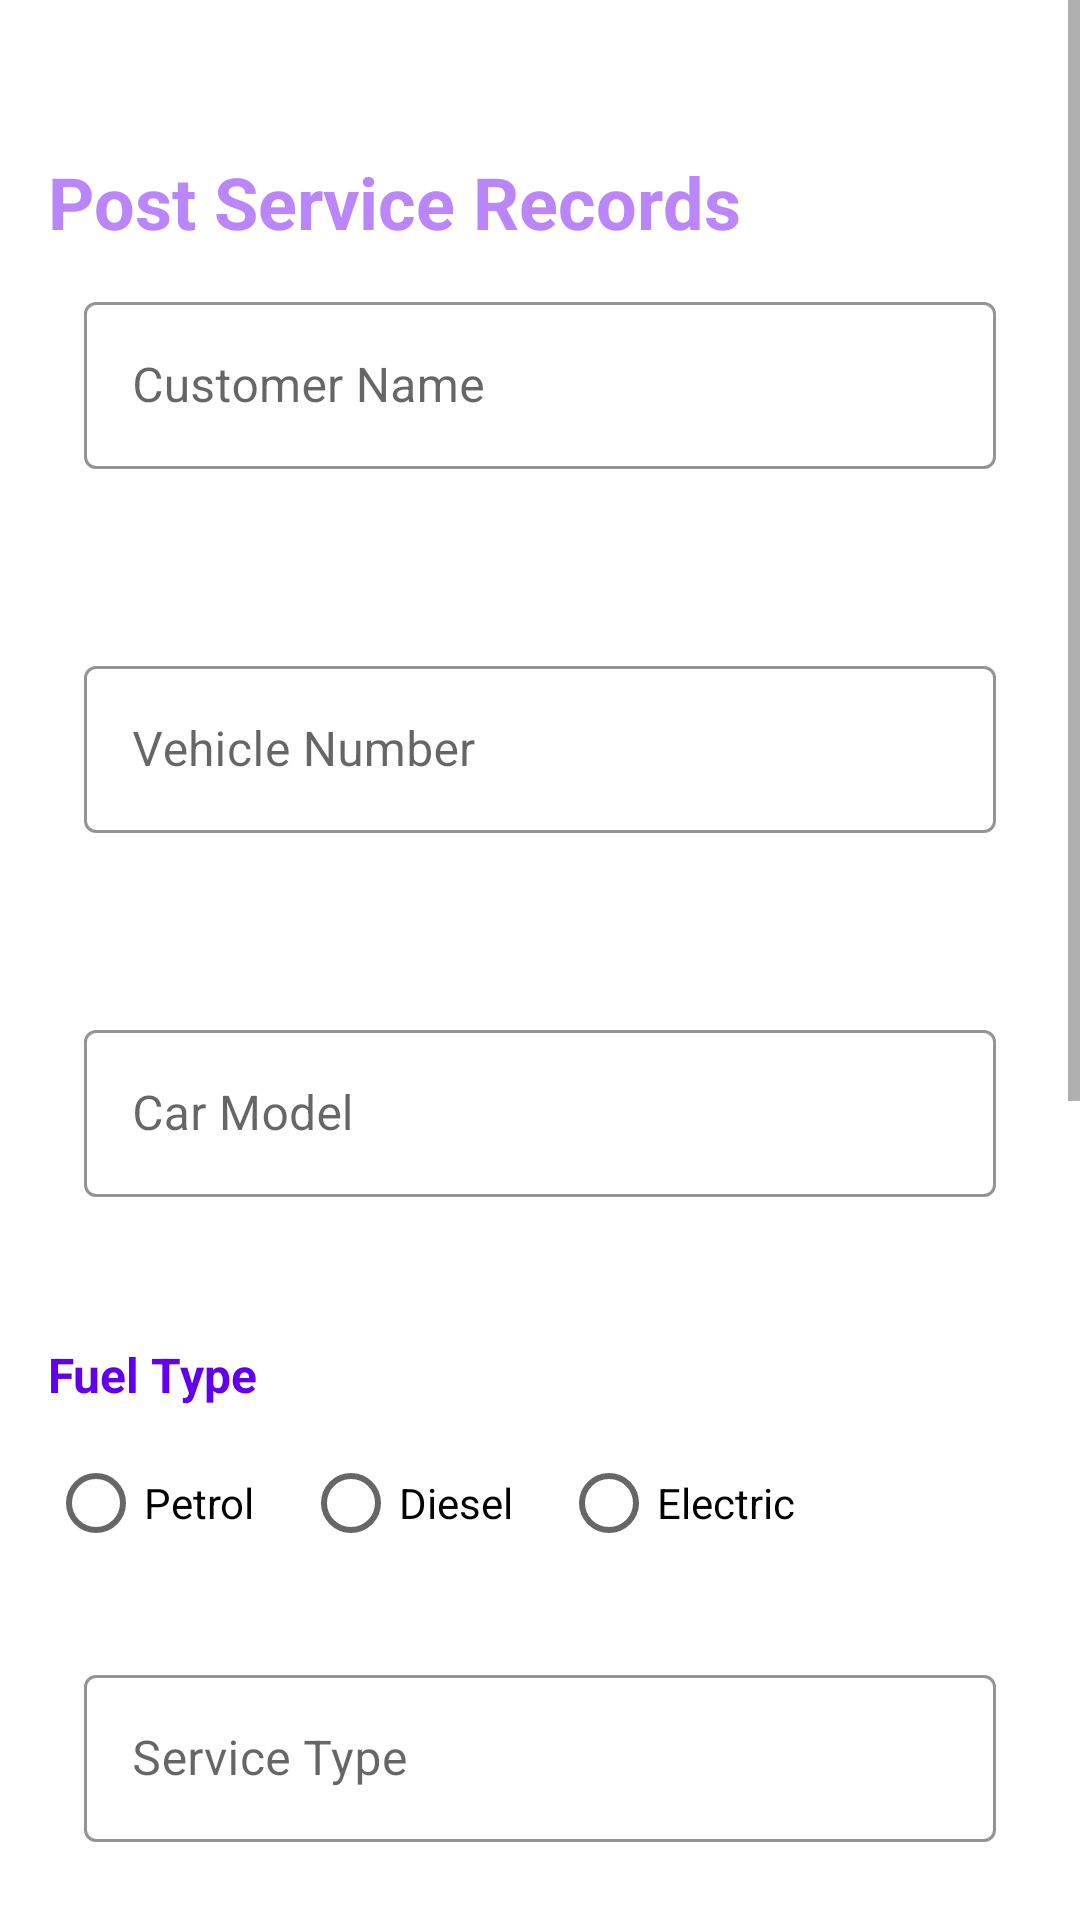

Produce the Android XML layout that renders to this screen, including the resource entries it uses.
<!-- AndroidManifest.xml: application theme Theme.CarRepairTracker -->
<!-- res/layout/activity_post_service.xml -->
<?xml version="1.0" encoding="utf-8"?>
<ScrollView xmlns:android="http://schemas.android.com/apk/res/android"
    xmlns:app="http://schemas.android.com/apk/res-auto"
    android:layout_width="match_parent"
    android:layout_height="match_parent"
    android:fillViewport="true">

    <LinearLayout
        android:layout_width="match_parent"
        android:layout_height="wrap_content"
        android:orientation="vertical"
        android:padding="16dp">
        <TextView
            android:layout_width="match_parent"
            android:layout_height="wrap_content"
            android:text="Post Service Records"
            android:textSize="24sp"
            android:paddingTop="35dp"
            android:textStyle="bold"
            android:textColor="#FFBB86FC"/>
        
        <com.google.android.material.textfield.TextInputLayout
            android:id="@+id/tilCustomerName"
            style="@style/FormEditText"
            android:layout_width="match_parent"
            android:layout_height="wrap_content"
            app:errorEnabled="true">

            <com.google.android.material.textfield.TextInputEditText
                android:id="@+id/etCustomerName"
                android:layout_width="match_parent"
                android:layout_height="wrap_content"
                android:hint="@string/customer_name_hint"
                android:inputType="textPersonName"/>
        </com.google.android.material.textfield.TextInputLayout>

        
        <com.google.android.material.textfield.TextInputLayout
            android:id="@+id/tilVehicleNumber"
            style="@style/FormEditText"
            android:layout_width="match_parent"
            android:layout_height="wrap_content"
            app:errorEnabled="true">

            <com.google.android.material.textfield.TextInputEditText
                android:id="@+id/etVehicleNumber"
                android:layout_width="match_parent"
                android:layout_height="wrap_content"
                android:hint="@string/vehicle_number_hint"
                android:inputType="textCapCharacters"/>
        </com.google.android.material.textfield.TextInputLayout>

        
        <com.google.android.material.textfield.TextInputLayout
            android:id="@+id/tilCarModel"
            style="@style/FormEditText"
            android:layout_width="match_parent"
            android:layout_height="wrap_content"
            app:errorEnabled="true">

            <com.google.android.material.textfield.TextInputEditText
                android:id="@+id/etCarModel"
                android:layout_width="match_parent"
                android:layout_height="wrap_content"
                android:hint="Car Model"
                android:inputType="textCapWords"/>
        </com.google.android.material.textfield.TextInputLayout>

        
        <TextView
            style="@style/FormSectionHeader"
            android:layout_width="match_parent"
            android:layout_height="wrap_content"
            android:text="Fuel Type"/>

        <RadioGroup
            android:id="@+id/rgFuelType"
            android:layout_width="match_parent"
            android:layout_height="wrap_content"
            android:layout_marginBottom="16dp"
            android:orientation="horizontal">

            <RadioButton
                android:id="@+id/rbPetrol"
                style="@style/FormRadioButton"
                android:layout_width="wrap_content"
                android:layout_height="wrap_content"
                android:layout_marginEnd="16dp"
                android:text="Petrol"/>

            <RadioButton
                android:id="@+id/rbDiesel"
                style="@style/FormRadioButton"
                android:layout_width="wrap_content"
                android:layout_height="wrap_content"
                android:layout_marginEnd="16dp"
                android:text="Diesel"/>

            <RadioButton
                android:id="@+id/rbElectric"
                style="@style/FormRadioButton"
                android:layout_width="wrap_content"
                android:layout_height="wrap_content"
                android:text="Electric"/>
        </RadioGroup>

        
        <com.google.android.material.textfield.TextInputLayout
            android:id="@+id/tilService"
            style="@style/FormEditText"
            android:layout_width="match_parent"
            android:layout_height="wrap_content"
            app:errorEnabled="true">

            <com.google.android.material.textfield.TextInputEditText
                android:id="@+id/etService"
                android:layout_width="match_parent"
                android:layout_height="wrap_content"
                android:hint="@string/service_type_hint"
                android:inputType="textCapWords"/>
        </com.google.android.material.textfield.TextInputLayout>

        
        <com.google.android.material.textfield.TextInputLayout
            android:id="@+id/tilDate"
            style="@style/FormEditText"
            android:layout_width="match_parent"
            android:layout_height="wrap_content"
            app:errorEnabled="true">

            <com.google.android.material.textfield.TextInputEditText
                android:id="@+id/etDate"
                android:layout_width="match_parent"
                android:layout_height="wrap_content"
                android:hint="Service Date"
                android:focusable="false"/>
        </com.google.android.material.textfield.TextInputLayout>

        
        <com.google.android.material.textfield.TextInputLayout
            android:id="@+id/tilNextDate"
            style="@style/FormEditText"
            android:layout_width="match_parent"
            android:layout_height="wrap_content"
            app:errorEnabled="true">

            <com.google.android.material.textfield.TextInputEditText
                android:id="@+id/etNextDate"
                android:layout_width="match_parent"
                android:layout_height="wrap_content"
                android:hint="Next Service Date"
                android:focusable="false"/>
        </com.google.android.material.textfield.TextInputLayout>

        
        <com.google.android.material.textfield.TextInputLayout
            android:id="@+id/tilPrice"
            style="@style/FormEditText"
            android:layout_width="match_parent"
            android:layout_height="wrap_content"
            app:errorEnabled="true">

            <com.google.android.material.textfield.TextInputEditText
                android:id="@+id/etPrice"
                android:layout_width="match_parent"
                android:layout_height="wrap_content"
                android:hint="Price"
                android:inputType="numberDecimal"/>
        </com.google.android.material.textfield.TextInputLayout>

        
        <com.google.android.material.button.MaterialButton
            android:id="@+id/btnSave"
            style="@style/AppButton"
            android:layout_width="match_parent"
            android:layout_height="wrap_content"
            android:layout_marginTop="16dp"
            android:text="@string/save_service_button"/>

        <com.google.android.material.bottomnavigation.BottomNavigationView
            android:id="@+id/bottom_navigation"
            android:layout_width="match_parent"
            android:layout_height="wrap_content"
            android:layout_gravity="bottom"
            android:background="@android:color/white"
            app:menu="@menu/bottom_nav_menu"
            app:itemIconTint="@drawable/nav_item_color_state"
            app:itemTextColor="@drawable/nav_item_color_state"
            app:elevation="8dp"/>
    </LinearLayout>
</ScrollView>
<!-- resources referenced by this layout -->
<resources>
  <!-- drawable nav_item_color_state (drawable) -->
  <?xml version="1.0" encoding="utf-8"?>
  <selector xmlns:android="http://schemas.android.com/apk/res/android">
      <item android:color="#4CAF50" android:state_checked="true"/>
      <item android:color="#757575"/>
  </selector>
  <string name="customer_name_hint">Customer Name</string>
  <string name="save_service_button">Save Service</string>
  <string name="service_type_hint">Service Type</string>
  <string name="vehicle_number_hint">Vehicle Number</string>
  <style name="AppButton" parent="Widget.MaterialComponents.Button">
          <item name="android:textColor">@color/white</item>
          <item name="android:textSize">16sp</item>
          <item name="android:padding">12dp</item>
          <item name="backgroundTint">@color/purple_500</item>
          <item name="cornerRadius">8dp</item>
          <item name="android:textAllCaps">false</item>
      </style>
  <style name="FormEditText" parent="Widget.MaterialComponents.TextInputLayout.OutlinedBox">
          <item name="android:layout_marginBottom">16dp</item>
          <item name="android:textSize">16sp</item>
          <item name="android:padding">12dp</item>
          <item name="boxStrokeColor">@color/purple_200</item>
          <item name="hintTextColor">@color/purple_200</item>
      </style>
  <style name="FormRadioButton" parent="Widget.MaterialComponents.CompoundButton.RadioButton">
          <item name="android:textColor">@color/black</item>
      </style>
  <style name="FormSectionHeader" parent="TextAppearance.AppCompat.Subhead">
          <item name="android:textColor">@color/purple_500</item>
          <item name="android:textStyle">bold</item>
          <item name="android:layout_marginBottom">8dp</item>
      </style>
  <style name="Theme.CarRepairTracker" parent="Theme.MaterialComponents.DayNight.DarkActionBar">
          <item name="colorPrimary">@color/purple_500</item>
          <item name="colorPrimaryVariant">@color/purple_700</item>
          <item name="colorOnPrimary">@color/white</item>
          <item name="colorSecondary">@color/teal_200</item>
          <item name="colorSecondaryVariant">@color/teal_700</item>
      </style>
  <color name="white">#FFFFFFFF</color>
  <color name="purple_500">#6200EE</color>
  <color name="purple_200">#FFBB86FC</color>
  <color name="black">#FF000000</color>
  <color name="purple_700">#3700B3</color>
  <color name="teal_200">#FF03DAC5</color>
  <color name="teal_700">#018786</color>
</resources>
